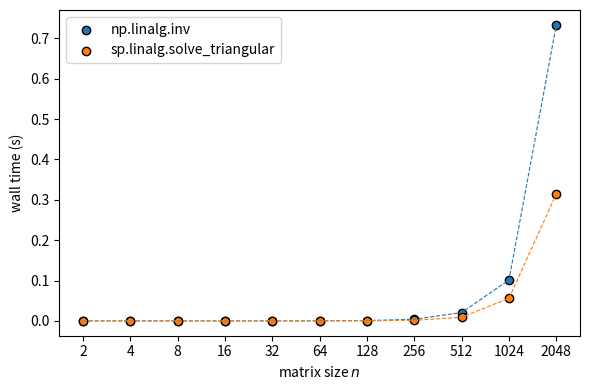

Source code (Python): (Note: this script raises an exception after producing the figure.)
from scipy.linalg import solve_triangular
import numpy as np 
import time
import matplotlib.pyplot as plt
np.random.seed(0)


inv_times = []
tri_times = []
pow_range = range(1, 12)
for j in pow_range:
    n = 2**j
    A = np.random.randn(n, n)
    
    # square matrix
    start_time = time.time()
    np.linalg.inv(A)
    inv_times.append(time.time() - start_time)

    # triangular
    A = np.triu(A)
    start_time = time.time()
    solve_triangular(A, np.eye(n), lower=False)
    tri_times.append(time.time() - start_time)


# plot
fig, ax = plt.subplots(1, 1, figsize=(6, 4))

plt.scatter(pow_range, inv_times, marker='o', edgecolors='k', label='np.linalg.inv')
plt.scatter(pow_range, tri_times, marker='o', edgecolors='k', label='sp.linalg.solve_triangular')
ax.plot(pow_range, inv_times, linestyle='--', linewidth=0.8)
ax.plot(pow_range, tri_times, linestyle='--', linewidth=0.8)

ax.set_xticks(pow_range)
ax.set_xticklabels([2**j for j in pow_range])
ax.set_ylabel('wall time (s)')
ax.set_xlabel(f'matrix size $n$')
fig.tight_layout()
plt.legend()

plt.savefig('../img/10_solve_triangular.png')